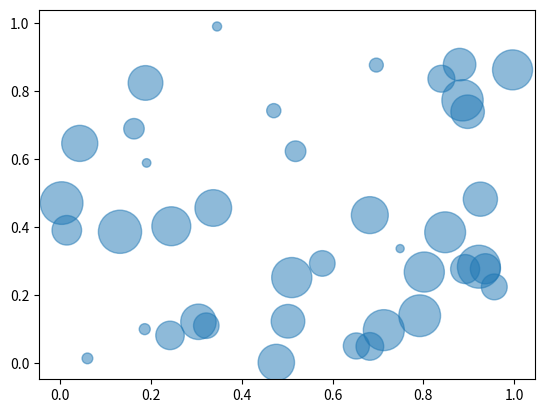

Reproduce this figure in Python.
# libraries
import matplotlib.pyplot as plt
import numpy as np
 
# create data
x = np.random.rand(40)
y = np.random.rand(40)
z = np.random.rand(40)
 
# use the scatter function
plt.scatter(x, y, s=z*1000, alpha=0.5)
plt.show()

